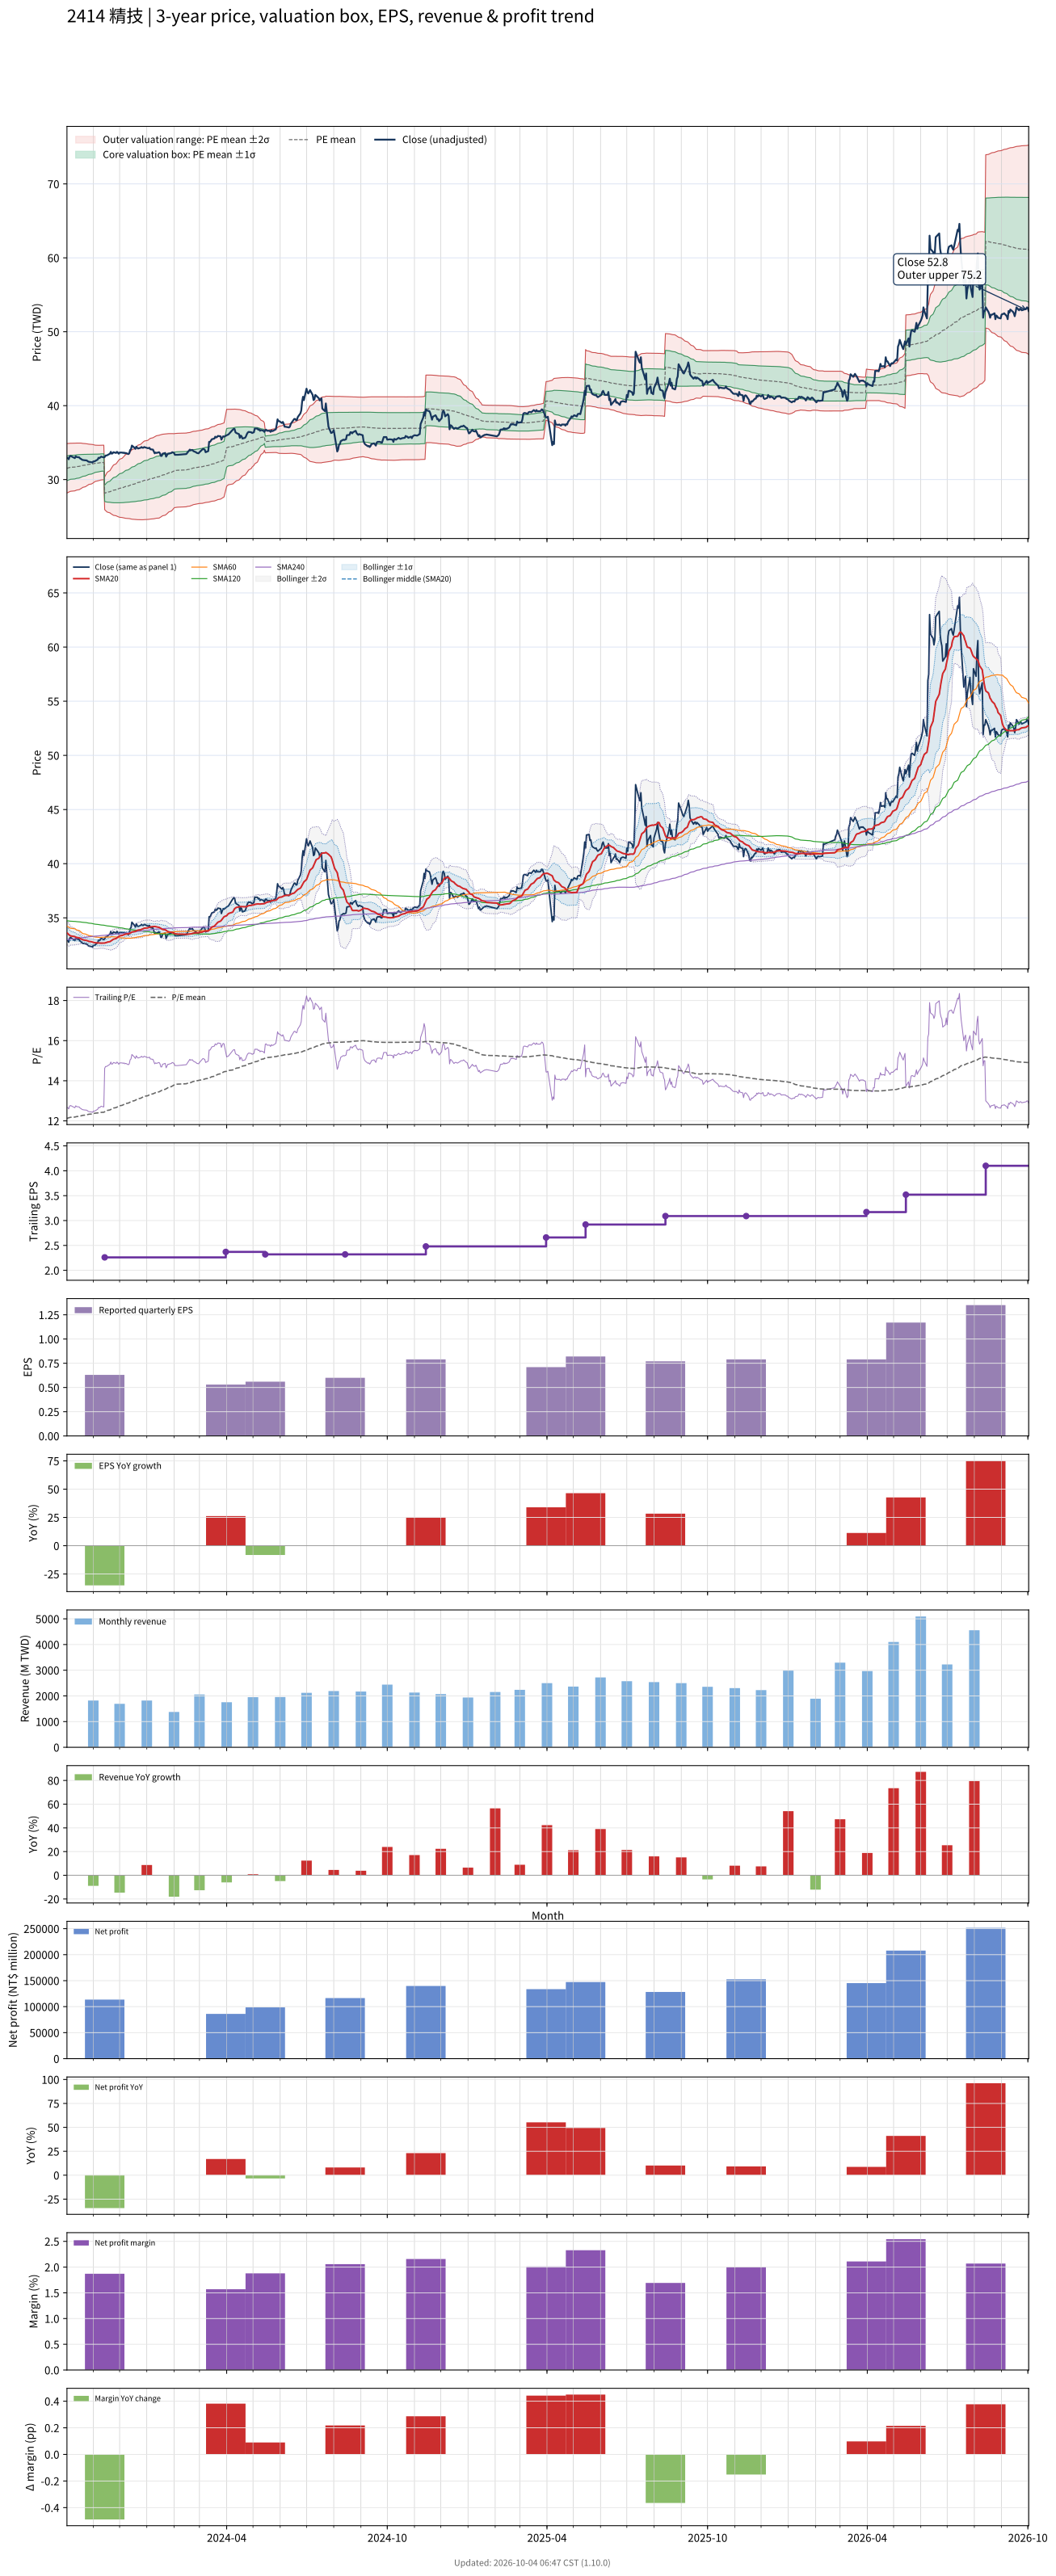

Data behind this chart, as committed beside it:
# chart-version: skill-stock-dynamic-val…
date, close, available_date, period_end, eps, ttm_eps, pe, pe_mean, pe_std, price_m2, price_m1, price_mean, price_p1, price_p2, forward_eps, forward_pe, forward_pe_mean, forward_pe_std, forward_price_m2, forward_price_m1, forward_price_mean, forward_price_p1, forward_price_p2, sma20
2023-10-02, 32.95, 2023-08-14, 2023-06-30, 0.6, 2.6, 12.67, 12.13, 0.6436, 28.18, 29.86, 31.53, 33.2, 34.88, , , , , , , , , , 33.61
2023-10-03, 32.9, 2023-08-14, 2023-06-30, 0.6, 2.6, 12.65, 12.14, 0.6384, 28.24, 29.9, 31.56, 33.22, 34.88, , , , , , , , , , 33.55
2023-10-04, 32.75, 2023-08-14, 2023-06-30, 0.6, 2.6, 12.6, 12.15, 0.6334, 28.3, 29.95, 31.59, 33.24, 34.89, , , , , , , , , , 33.46
2023-10-05, 33.1, 2023-08-14, 2023-06-30, 0.6, 2.6, 12.73, 12.16, 0.6289, 28.36, 29.99, 31.63, 33.26, 34.9, , , , , , , , , , 33.4
2023-10-06, 33.2, 2023-08-14, 2023-06-30, 0.6, 2.6, 12.77, 12.18, 0.6246, 28.41, 30.04, 31.66, 33.29, 34.91, , , , , , , , , , 33.34
2023-10-11, 32.9, 2023-08-14, 2023-06-30, 0.6, 2.6, 12.65, 12.19, 0.6195, 28.47, 30.08, 31.69, 33.3, 34.92, , , , , , , , , , 33.27
2023-10-12, 33.15, 2023-08-14, 2023-06-30, 0.6, 2.6, 12.75, 12.2, 0.6153, 28.53, 30.13, 31.73, 33.33, 34.93, , , , , , , , , , 33.23
2023-10-13, 33.05, 2023-08-14, 2023-06-30, 0.6, 2.6, 12.71, 12.21, 0.6114, 28.58, 30.17, 31.76, 33.35, 34.94, , , , , , , , , , 33.19
2023-10-16, 33, 2023-08-14, 2023-06-30, 0.6, 2.6, 12.69, 12.23, 0.6064, 28.63, 30.21, 31.79, 33.36, 34.94, , , , , , , , , , 33.15
2023-10-17, 32.85, 2023-08-14, 2023-06-30, 0.6, 2.6, 12.63, 12.24, 0.5994, 28.7, 30.26, 31.82, 33.38, 34.94, , , , , , , , , , 33.1
2023-10-18, 32.8, 2023-08-14, 2023-06-30, 0.6, 2.6, 12.62, 12.25, 0.5925, 28.77, 30.31, 31.85, 33.39, 34.93, , , , , , , , , , 33.05
2023-10-19, 32.7, 2023-08-14, 2023-06-30, 0.6, 2.6, 12.58, 12.26, 0.5829, 28.85, 30.37, 31.88, 33.4, 34.92, , , , , , , , , , 33.02
2023-10-20, 32.65, 2023-08-14, 2023-06-30, 0.6, 2.6, 12.56, 12.28, 0.5719, 28.94, 30.43, 31.92, 33.4, 34.89, , , , , , , , , , 32.98
2023-10-23, 32.6, 2023-08-14, 2023-06-30, 0.6, 2.6, 12.54, 12.29, 0.5615, 29.03, 30.49, 31.95, 33.41, 34.87, , , , , , , , , , 32.94
2023-10-24, 32.6, 2023-08-14, 2023-06-30, 0.6, 2.6, 12.54, 12.3, 0.5521, 29.11, 30.54, 31.98, 33.42, 34.85, , , , , , , , , , 32.91
2023-10-25, 32.55, 2023-08-14, 2023-06-30, 0.6, 2.6, 12.52, 12.31, 0.5423, 29.19, 30.6, 32.01, 33.42, 34.83, , , , , , , , , , 32.9
2023-10-26, 32.45, 2023-08-14, 2023-06-30, 0.6, 2.6, 12.48, 12.32, 0.533, 29.26, 30.65, 32.04, 33.42, 34.81, , , , , , , , , , 32.87
2023-10-27, 32.4, 2023-08-14, 2023-06-30, 0.6, 2.6, 12.46, 12.33, 0.524, 29.34, 30.7, 32.06, 33.43, 34.79, , , , , , , , , , 32.83
2023-10-30, 32.35, 2023-08-14, 2023-06-30, 0.6, 2.6, 12.44, 12.34, 0.5156, 29.41, 30.75, 32.09, 33.43, 34.77, , , , , , , , , , 32.8
2023-10-31, 32.3, 2023-08-14, 2023-06-30, 0.6, 2.6, 12.42, 12.35, 0.5069, 29.48, 30.79, 32.11, 33.43, 34.75, , , , , , , , , , 32.76
2023-11-01, 32.45, 2023-08-14, 2023-06-30, 0.6, 2.6, 12.48, 12.36, 0.4968, 29.55, 30.85, 32.14, 33.43, 34.72, , , , , , , , , , 32.74
2023-11-02, 32.45, 2023-08-14, 2023-06-30, 0.6, 2.6, 12.48, 12.37, 0.486, 29.64, 30.9, 32.17, 33.43, 34.69, , , , , , , , , , 32.72
2023-11-03, 32.5, 2023-08-14, 2023-06-30, 0.6, 2.6, 12.5, 12.38, 0.4726, 29.74, 30.97, 32.19, 33.42, 34.65, , , , , , , , , , 32.7
2023-11-06, 32.7, 2023-08-14, 2023-06-30, 0.6, 2.6, 12.58, 12.39, 0.4626, 29.82, 31.02, 32.22, 33.42, 34.63, , , , , , , , , , 32.68
2023-11-07, 32.95, 2023-08-14, 2023-06-30, 0.6, 2.6, 12.67, 12.4, 0.4598, 29.85, 31.05, 32.24, 33.44, 34.63, , , , , , , , , , 32.67
2023-11-08, 32.9, 2023-08-14, 2023-06-30, 0.6, 2.6, 12.65, 12.41, 0.4566, 29.89, 31.07, 32.26, 33.45, 34.64, , , , , , , , , , 32.67
2023-11-09, 33, 2023-08-14, 2023-06-30, 0.6, 2.6, 12.69, 12.42, 0.4537, 29.92, 31.1, 32.28, 33.46, 34.64, , , , , , , , , , 32.66
2023-11-10, 33.1, 2023-08-14, 2023-06-30, 0.6, 2.6, 12.73, 12.42, 0.4514, 29.95, 31.13, 32.3, 33.47, 34.65, , , , , , , , , , 32.66
2023-11-13, 33, 2023-08-14, 2023-06-30, 0.6, 2.6, 12.69, 12.43, 0.4491, 29.98, 31.15, 32.32, 33.49, 34.65, , , , , , , , , , 32.66
2023-11-14, 33.05, 2023-11-14, 2023-09-30, 0.63, 2.26, 14.62, 12.45, 0.4893, 25.93, 27.04, 28.14, 29.25, 30.35, , , , , , , , , , 32.67
2023-11-15, 33.25, 2023-11-14, 2023-09-30, 0.63, 2.26, 14.71, 12.48, 0.5285, 25.81, 27, 28.2, 29.39, 30.58, , , , , , , , , , 32.7
2023-11-16, 33.25, 2023-11-14, 2023-09-30, 0.63, 2.26, 14.71, 12.5, 0.5646, 25.69, 26.97, 28.25, 29.52, 30.8, , , , , , , , , , 32.73
2023-11-17, 33.3, 2023-11-14, 2023-09-30, 0.63, 2.26, 14.73, 12.52, 0.5982, 25.59, 26.95, 28.3, 29.65, 31, , , , , , , , , , 32.76
2023-11-20, 33.5, 2023-11-14, 2023-09-30, 0.63, 2.26, 14.82, 12.55, 0.6318, 25.5, 26.92, 28.35, 29.78, 31.21, , , , , , , , , , 32.8
2023-11-21, 33.75, 2023-11-14, 2023-09-30, 0.63, 2.26, 14.93, 12.57, 0.6666, 25.39, 26.9, 28.41, 29.91, 31.42, , , , , , , , , , 32.86
2023-11-22, 33.5, 2023-11-14, 2023-09-30, 0.63, 2.26, 14.82, 12.59, 0.6959, 25.31, 26.89, 28.46, 30.03, 31.6, , , , , , , , , , 32.91
2023-11-23, 33.55, 2023-11-14, 2023-09-30, 0.63, 2.26, 14.85, 12.62, 0.7239, 25.24, 26.88, 28.51, 30.15, 31.78, , , , , , , , , , 32.96
2023-11-24, 33.7, 2023-11-14, 2023-09-30, 0.63, 2.26, 14.91, 12.64, 0.7521, 25.16, 26.86, 28.56, 30.26, 31.96, , , , , , , , , , 33.03
2023-11-27, 33.6, 2023-11-14, 2023-09-30, 0.63, 2.26, 14.87, 12.66, 0.7776, 25.1, 26.86, 28.62, 30.37, 32.13, , , , , , , , , , 33.09
2023-11-28, 33.75, 2023-11-14, 2023-09-30, 0.63, 2.26, 14.93, 12.69, 0.8031, 25.04, 26.85, 28.67, 30.48, 32.3, , , , , , , , , , 33.16
2023-11-29, 33.65, 2023-11-14, 2023-09-30, 0.63, 2.26, 14.89, 12.71, 0.8261, 24.99, 26.85, 28.72, 30.59, 32.46, , , , , , , , , , 33.22
2023-11-30, 33.5, 2023-11-14, 2023-09-30, 0.63, 2.26, 14.82, 12.73, 0.8467, 24.94, 26.86, 28.77, 30.69, 32.6, , , , , , , , , , 33.27
2023-12-01, 33.65, 2023-11-14, 2023-09-30, 0.63, 2.26, 14.89, 12.75, 0.8678, 24.9, 26.86, 28.82, 30.78, 32.75, , , , , , , , , , 33.33
2023-12-04, 33.65, 2023-11-14, 2023-09-30, 0.63, 2.26, 14.89, 12.78, 0.8877, 24.86, 26.87, 28.87, 30.88, 32.89, , , , , , , , , , 33.38
2023-12-05, 33.6, 2023-11-14, 2023-09-30, 0.63, 2.26, 14.87, 12.8, 0.906, 24.83, 26.88, 28.93, 30.97, 33.02, , , , , , , , , , 33.41
2023-12-06, 33.65, 2023-11-14, 2023-09-30, 0.63, 2.26, 14.89, 12.82, 0.9236, 24.8, 26.89, 28.98, 31.06, 33.15, , , , , , , , , , 33.45
2023-12-07, 33.55, 2023-11-14, 2023-09-30, 0.63, 2.26, 14.85, 12.84, 0.9397, 24.78, 26.9, 29.03, 31.15, 33.28, , , , , , , , , , 33.48
2023-12-08, 33.6, 2023-11-14, 2023-09-30, 0.63, 2.26, 14.87, 12.87, 0.9562, 24.76, 26.92, 29.08, 31.24, 33.4, , , , , , , , , , 33.5
2023-12-11, 33.45, 2023-11-14, 2023-09-30, 0.63, 2.26, 14.8, 12.89, 0.9706, 24.74, 26.93, 29.13, 31.32, 33.51, , , , , , , , , , 33.52
2023-12-12, 33.55, 2023-11-14, 2023-09-30, 0.63, 2.26, 14.85, 12.91, 0.985, 24.72, 26.95, 29.17, 31.4, 33.63, , , , , , , , , , 33.55
2023-12-13, 34, 2023-11-14, 2023-09-30, 0.63, 2.26, 15.04, 12.93, 1.002, 24.7, 26.96, 29.23, 31.49, 33.76, , , , , , , , , , 33.59
2023-12-14, 34.1, 2023-11-14, 2023-09-30, 0.63, 2.26, 15.09, 12.96, 1.019, 24.67, 26.98, 29.28, 31.58, 33.89, , , , , , , , , , 33.63
2023-12-15, 34.6, 2023-11-14, 2023-09-30, 0.63, 2.26, 15.31, 12.98, 1.04, 24.64, 26.99, 29.34, 31.69, 34.04, , , , , , , , , , 33.7
2023-12-18, 34.3, 2023-11-14, 2023-09-30, 0.63, 2.26, 15.18, 13.01, 1.056, 24.62, 27.01, 29.39, 31.78, 34.17, , , , , , , , , , 33.73
2023-12-19, 34.15, 2023-11-14, 2023-09-30, 0.63, 2.26, 15.11, 13.03, 1.071, 24.61, 27.03, 29.45, 31.87, 34.29, , , , , , , , , , 33.76
2023-12-20, 34.45, 2023-11-14, 2023-09-30, 0.63, 2.26, 15.24, 13.06, 1.087, 24.59, 27.05, 29.51, 31.96, 34.42, , , , , , , , , , 33.8
2023-12-21, 34.3, 2023-11-14, 2023-09-30, 0.63, 2.26, 15.18, 13.08, 1.102, 24.58, 27.07, 29.56, 32.05, 34.54, , , , , , , , , , 33.84
2023-12-22, 34.2, 2023-11-14, 2023-09-30, 0.63, 2.26, 15.13, 13.1, 1.115, 24.57, 27.09, 29.61, 32.13, 34.65, , , , , , , , , , 33.87
2023-12-25, 34.3, 2023-11-14, 2023-09-30, 0.63, 2.26, 15.18, 13.13, 1.129, 24.57, 27.12, 29.67, 32.22, 34.77, , , , , , , , , , 33.9
... 670 more rows
